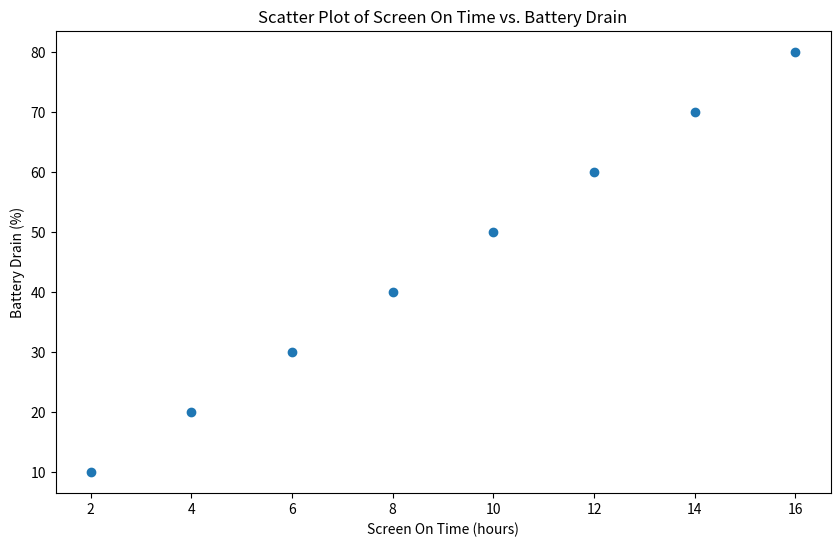

Reproduce this figure in Python. (Note: this script raises an exception after producing the figure.)
import pandas as pd
import matplotlib.pyplot as plt

# Sample data
data = {
    'Screen On Time (hours)': [2, 4, 6, 8, 10, 12, 14, 16],
    'Battery Drain (%)': [10, 20, 30, 40, 50, 60, 70, 80]
}

# Create a DataFrame
df = pd.DataFrame(data)

# Create a scatter plot
plt.figure(figsize=(10, 6))
plt.scatter(df['Screen On Time (hours)'], df['Battery Drain (%)'])

# Set title and labels
plt.title('Scatter Plot of Screen On Time vs. Battery Drain')
plt.xlabel('Screen On Time (hours)')
plt.ylabel('Battery Drain (%)')

# Show the plot
plt.show()
plt.savefig('png_files/plot_02bfeb02.png')